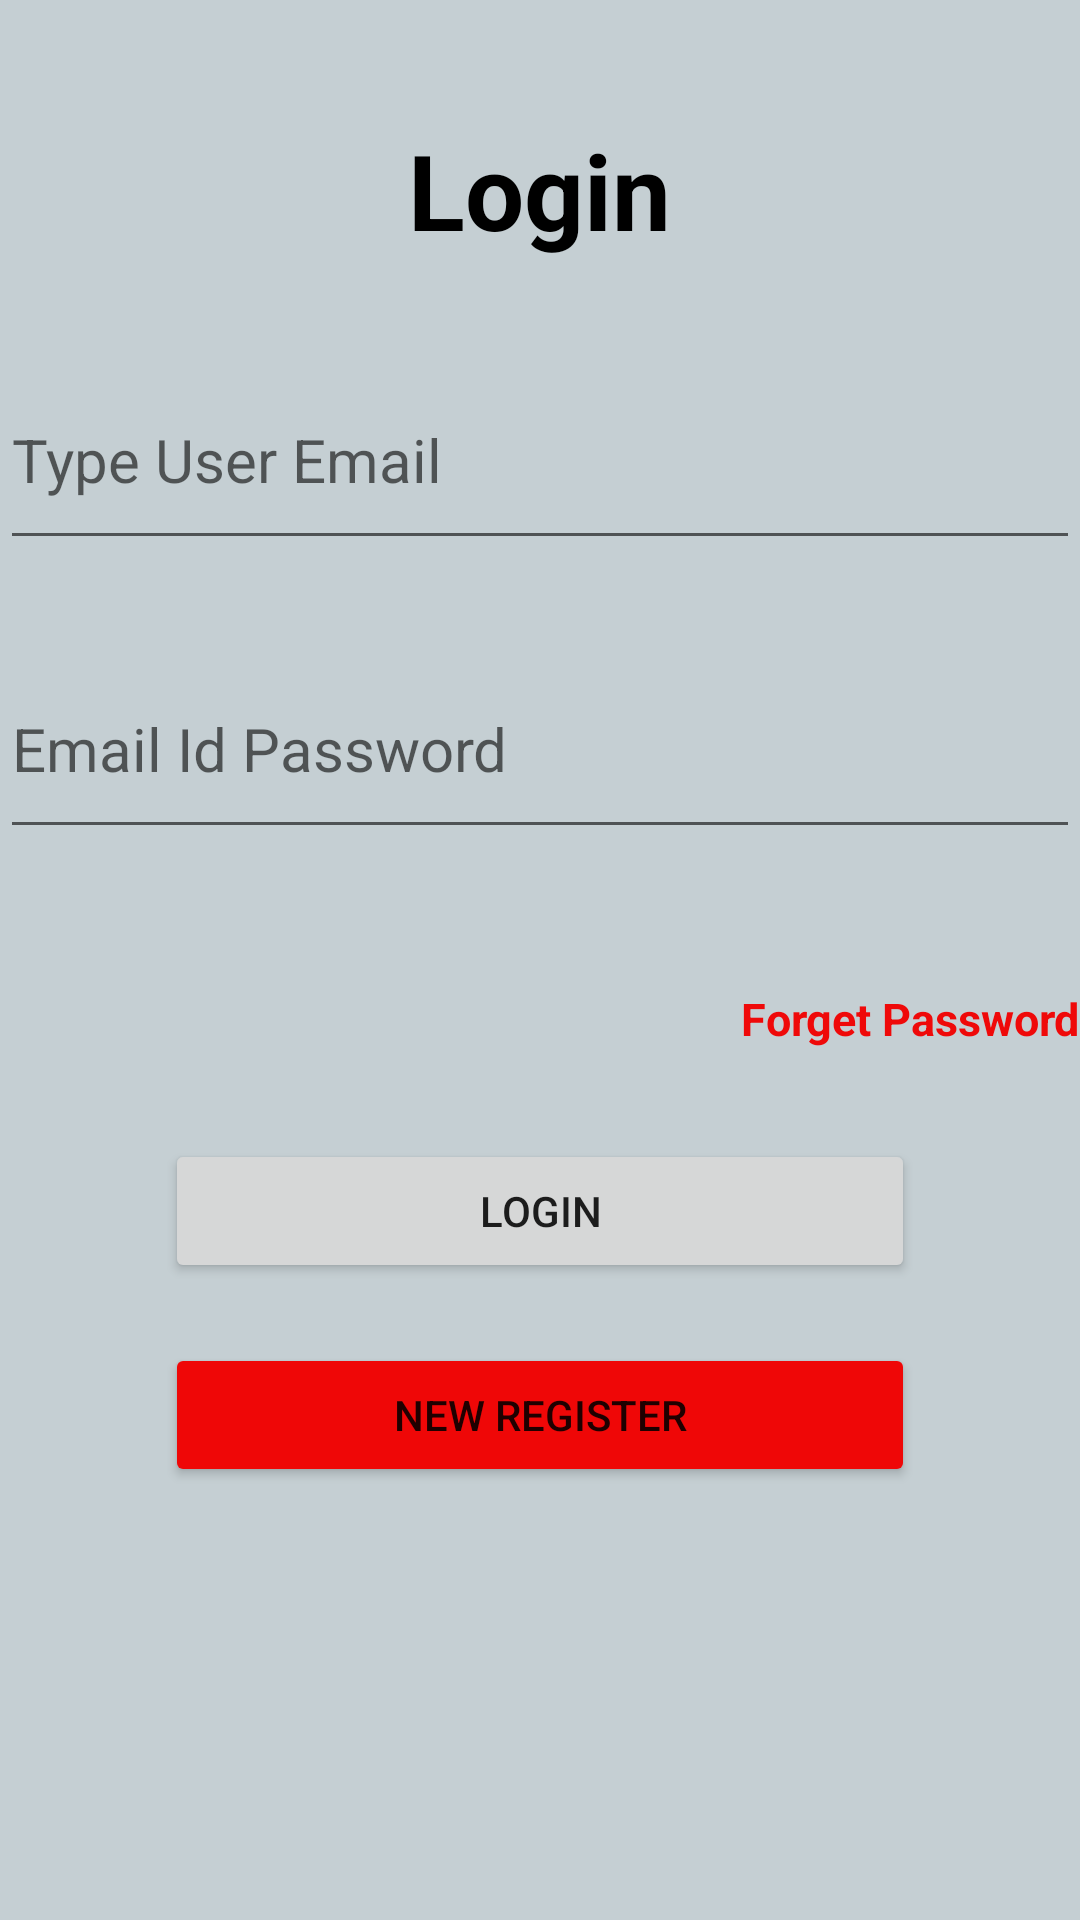

Reconstruct the res/layout file that produces this screen, plus the resources it refers to.
<!-- AndroidManifest.xml: application theme Theme.GpayApp -->
<!-- res/layout/activity_main.xml -->
<LinearLayout android:layout_width="match_parent"
    xmlns:tools="http://schemas.android.com/tools"
    android:orientation="vertical"
    tools:context=".MainActivity"
    android:layout_height="match_parent"
    android:background="#C5CFD3"
    xmlns:android="http://schemas.android.com/apk/res/android">
    <TextView
        android:layout_width="wrap_content"
        android:layout_height="wrap_content"
        android:textSize="35dp"
        android:textStyle="bold"
        android:textColor="@color/black"
        android:layout_marginTop="40dp"
        android:layout_gravity="center_horizontal"
        android:text="Login"
        />


    <EditText
        android:layout_width="match_parent"
        android:layout_height="70dp"
        android:layout_marginTop="30dp"
        android:hint="Type User Email"
        android:id="@+id/et_email"
        android:textSize="20sp"
        android:inputType="textEmailAddress"
        android:layout_gravity="center_horizontal">
    </EditText>
    <TextView
        android:layout_width="match_parent"
        android:layout_height="wrap_content"
        android:id="@+id/error_email"
        android:textSize="12sp"
        android:text=""
        android:textColor="#AE0E0E"/>

    <EditText
        android:layout_width="match_parent"
        android:layout_height="70dp"
        android:layout_marginTop="10dp"
        android:hint="Email Id Password "
        android:textSize="20sp"
        android:inputType="textPassword"
        android:id="@+id/et_password"
        android:layout_gravity="center_horizontal"/>
    <TextView
        android:layout_width="match_parent"
        android:layout_height="wrap_content"
        android:textSize="12sp"
        android:textColor="#AE0E0E"
        android:id="@+id/error_password"
        android:text=""
        />
    <TextView
        android:layout_width="wrap_content"
        android:layout_height="wrap_content"
        android:layout_gravity="end"
        android:layout_marginTop="30dp"
        android:textSize="15sp"
        android:textStyle="bold"
        android:text="Forget Password"

        android:textColor="#EF0909"/>
    <Button
        android:layout_gravity="center_horizontal"
        android:layout_width="250dp"
        android:layout_height="wrap_content"
        android:onClick="submit"
        android:layout_marginTop="30dp"
        android:text="Login"/>
    <Button
        android:layout_gravity="center_horizontal"
        android:layout_width="250dp"
        android:layout_marginTop="20dp"
        android:backgroundTint="#EF0707"
        android:layout_height="wrap_content"
          android:text="New Register"
        android:onClick="gotoRegistration"/>








</LinearLayout>
<!-- resources referenced by this layout -->
<resources>
  <style name="Theme.GpayApp" parent="Theme.MaterialComponents.DayNight.DarkActionBar">
          
          <item name="colorPrimary">@color/purple_500</item>
          <item name="colorPrimaryVariant">@color/purple_700</item>
          <item name="colorOnPrimary">@color/white</item>
          
          <item name="colorSecondary">@color/teal_200</item>
          <item name="colorSecondaryVariant">@color/teal_700</item>
          <item name="colorOnSecondary">@color/black</item>
          
          <item name="android:statusBarColor">?attr/colorPrimaryVariant</item>
          
      </style>
  <!-- not gathered from this repository: default colours our renderer supplied (Android Studio template values) -->
  <color name="purple_500">#FF6200EE</color>
  <color name="purple_700">#FF3700B3</color>
  <color name="teal_200">#FF03DAC5</color>
  <color name="teal_700">#FF018786</color>
  <color name="black">#FF000000</color>
  <color name="white">#FFFFFFFF</color>
</resources>
